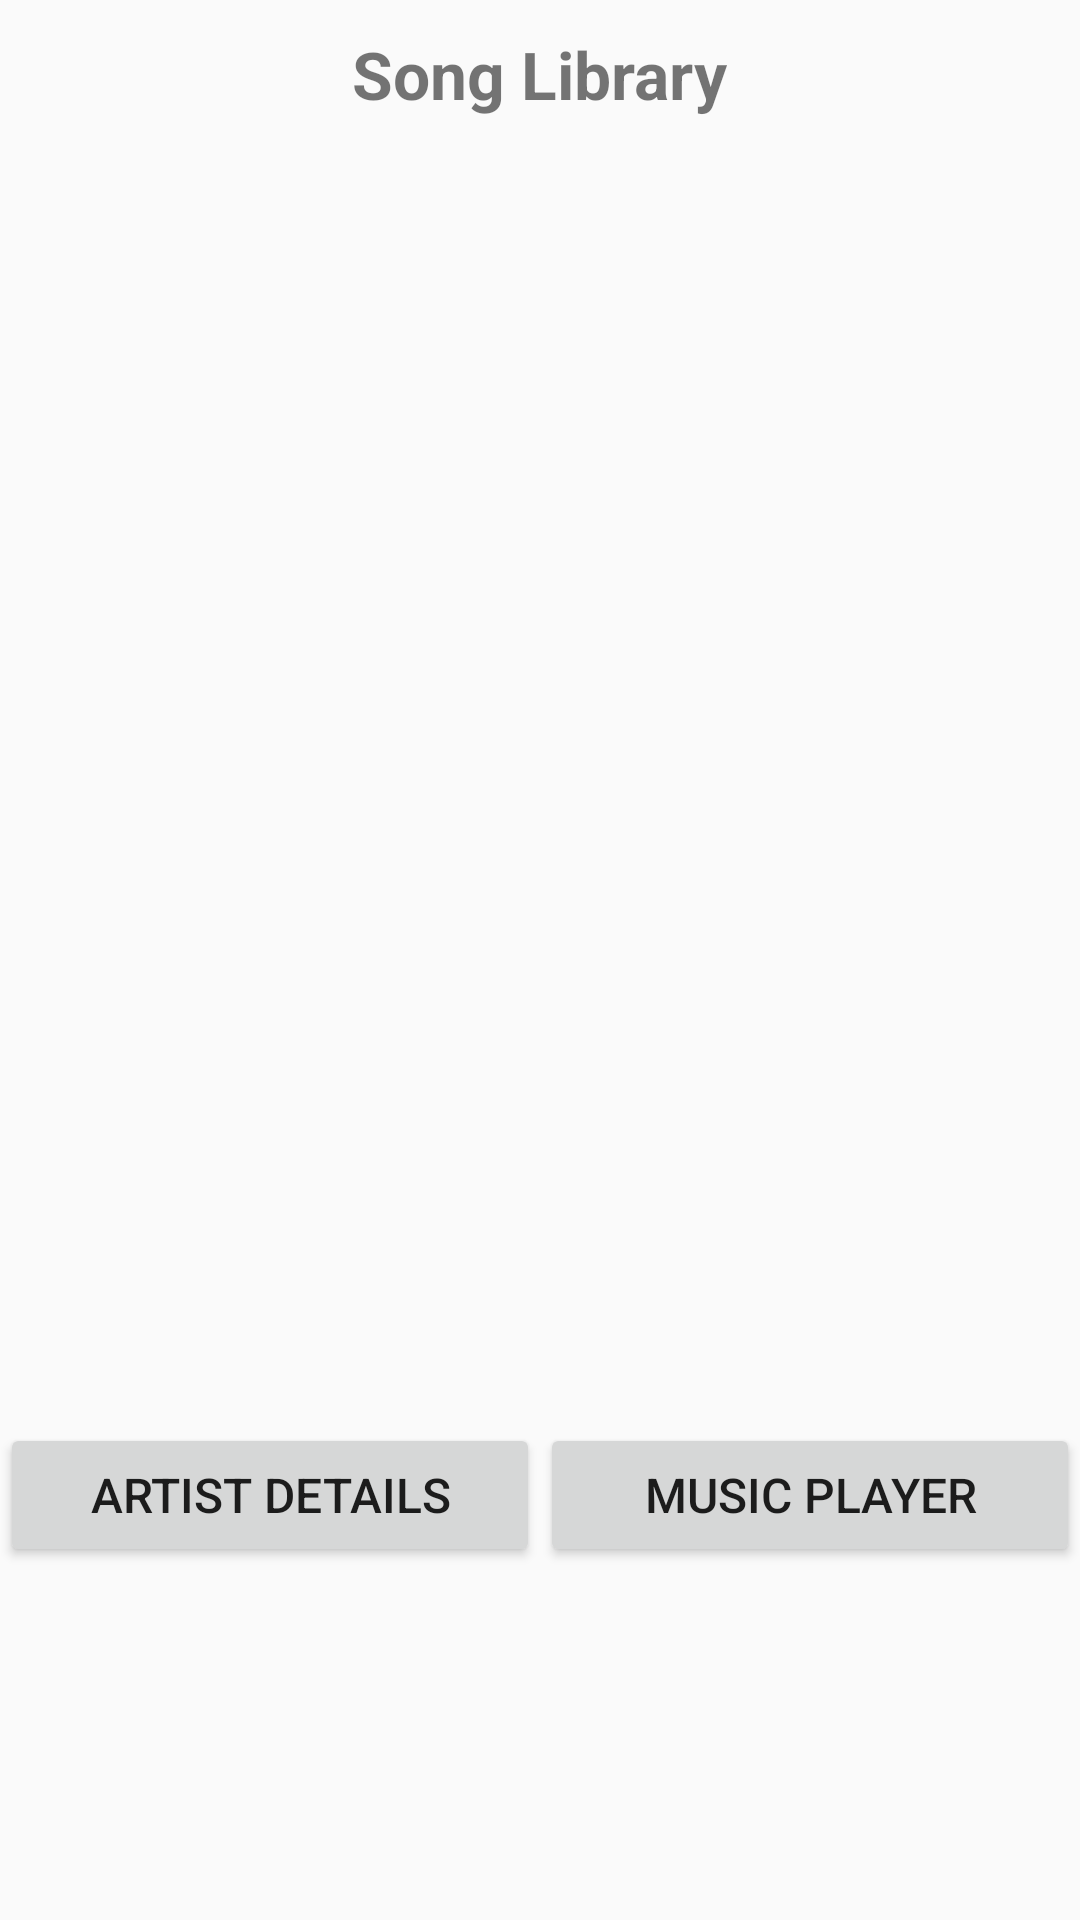

Android layout source for this screen:
<!-- AndroidManifest.xml: application theme AppTheme -->
<!-- res/layout/song_list.xml -->
<?xml version="1.0" encoding="utf-8"?>
<RelativeLayout xmlns:android="http://schemas.android.com/apk/res/android"
    android:layout_width="match_parent"
    android:layout_height="match_parent">

    <TextView
        android:id="@+id/decription"
        style="@style/mainTitle"
        android:paddingBottom="5dp"
        android:text="@string/songLibraryDescription" />

    <ListView
        android:id="@+id/list"
        android:layout_width="match_parent"
        android:layout_height="430dp"
        android:layout_below="@id/decription"></ListView>

    <LinearLayout
        android:id="@+id/navgationButtonSection"
        android:layout_width="match_parent"
        android:layout_height="wrap_content"
        android:layout_below="@id/list">

        <Button
            android:id="@+id/artistDetailsButton"
            style="@style/navigationButtons"
            android:text="@string/artistDetailsDescription" />

        <Button
            android:id="@+id/musicPlayerButton"
            style="@style/navigationButtons"
            android:text="@string/musicPlayerDescription" />

    </LinearLayout>

</RelativeLayout>
<!-- resources referenced by this layout -->
<resources>
  <string name="artistDetailsDescription">Artist Details</string>
  <string name="musicPlayerDescription">Music Player</string>
  <string name="songLibraryDescription">Song Library</string>
  <style name="mainTitle">
          <item name="android:layout_height">wrap_content</item>
          <item name="android:layout_width">wrap_content</item>
          <item name="android:textSize">22sp</item>
          <item name="android:layout_marginTop">10dp</item>
          <item name="android:textStyle">bold</item>
          <item name="android:layout_centerHorizontal">true</item>
          <item name="android:gravity">center_horizontal</item>
  
      </style>
  <style name="navigationButtons">
          <item name="android:layout_height">match_parent</item>
          <item name="android:layout_width">0dp</item>
          <item name="android:layout_weight">1</item>
          <item name="android:textSize">16sp</item>
      </style>
  <style name="AppTheme" parent="Theme.AppCompat.Light.DarkActionBar">
          
          <item name="colorPrimary">@color/colorPrimary</item>
          <item name="colorPrimaryDark">@color/colorPrimaryDark</item>
          <item name="colorAccent">@color/colorAccent</item>
      </style>
  <color name="colorPrimary">#3F51B5</color>
  <color name="colorPrimaryDark">#303F9F</color>
  <color name="colorAccent">#FF4081</color>
</resources>
